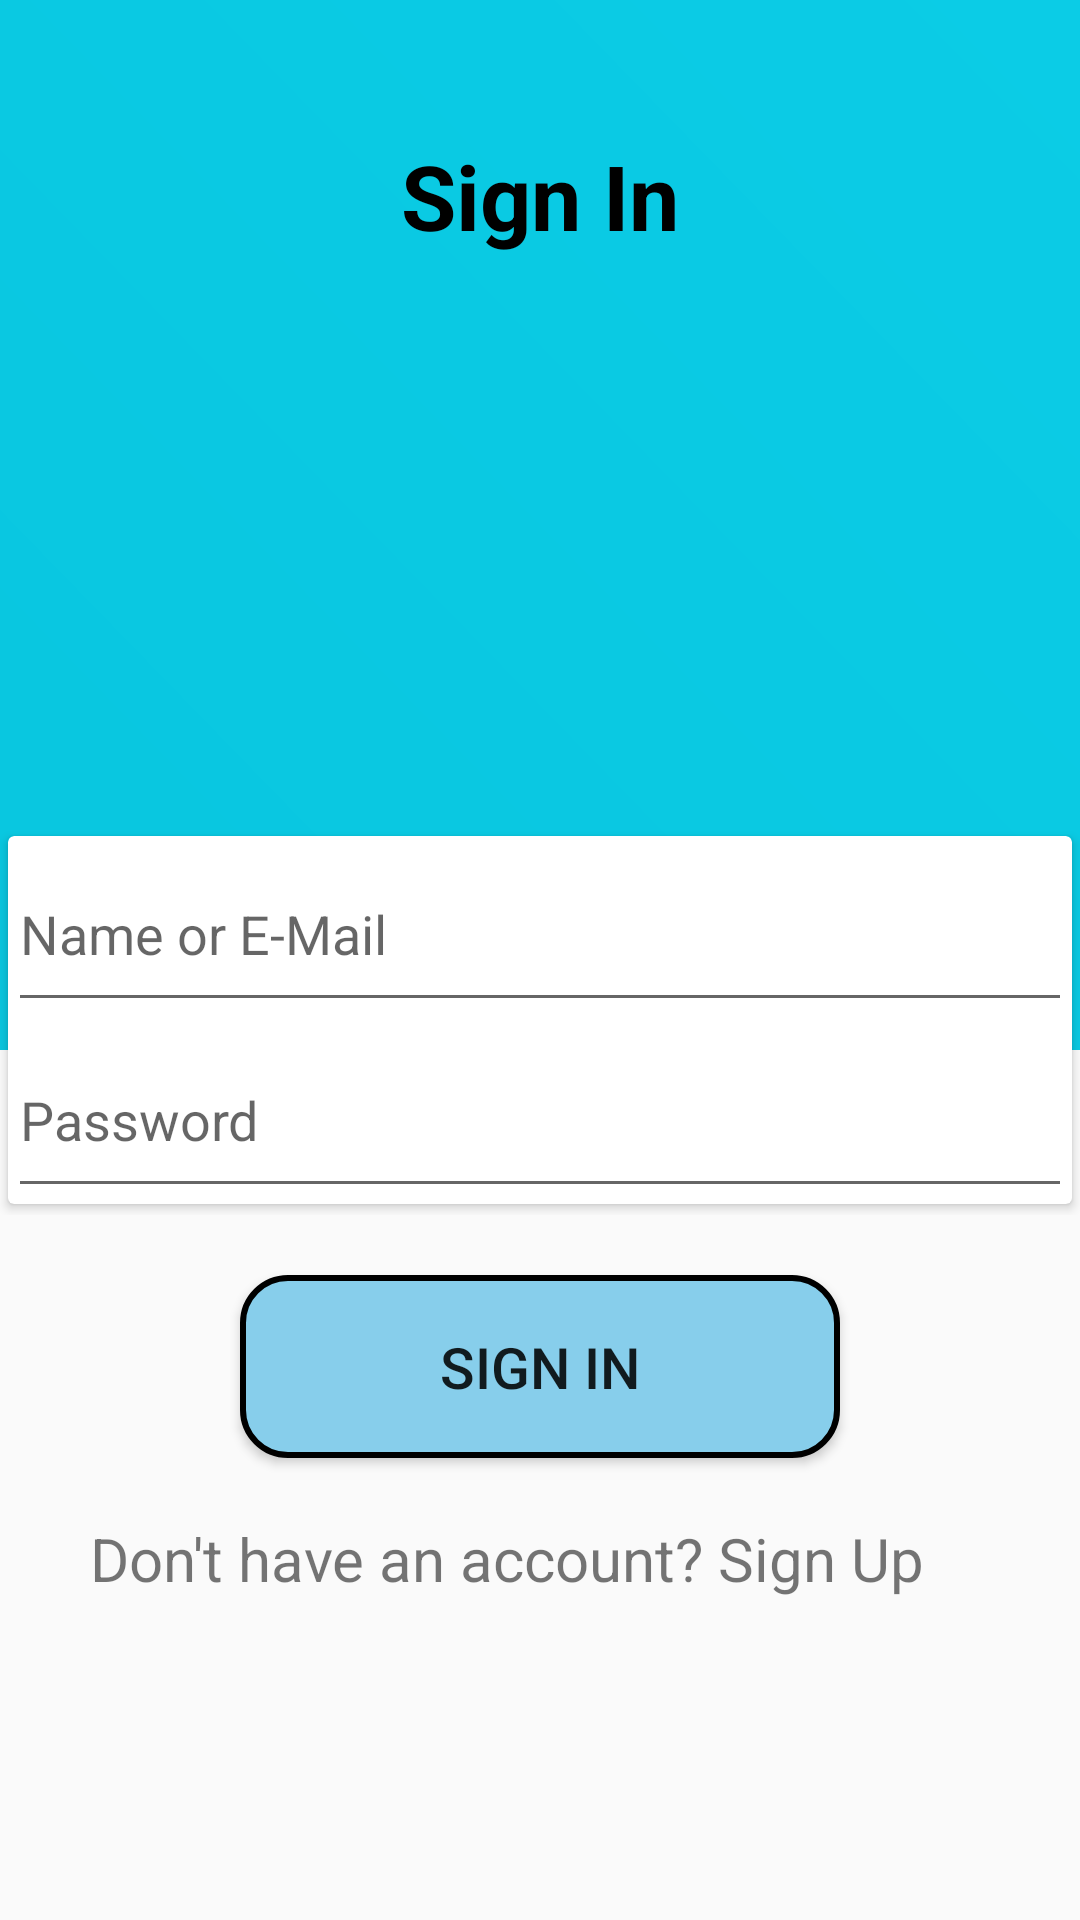

Produce the Android XML layout that renders to this screen, including the resource entries it uses.
<!-- AndroidManifest.xml: application theme AppTheme -->
<!-- res/layout/activity_sign_in.xml -->
<?xml version="1.0" encoding="utf-8"?>
<RelativeLayout xmlns:android="http://schemas.android.com/apk/res/android"
    xmlns:app="http://schemas.android.com/apk/res-auto"
    xmlns:tools="http://schemas.android.com/tools"
    android:layout_width="match_parent"
    android:layout_height="match_parent"
    android:background="@color/grayLight"
    android:orientation="vertical"
    tools:context=".SignUpActivity">

    <RelativeLayout
        android:id="@+id/topLayout"
        android:layout_width="match_parent"
        android:layout_height="405dp">

        <LinearLayout
            android:layout_width="match_parent"
            android:layout_height="350dp"
            android:background="@drawable/gradientbackground"
            android:orientation="vertical">

            <ImageView
                android:layout_width="wrap_content"
                android:layout_height="wrap_content"
                android:layout_gravity="center_horizontal"
                android:layout_marginTop="35dp"
                android:src="@drawable/icon_splash" />

            <TextView
                android:layout_width="wrap_content"
                android:layout_height="wrap_content"
                android:layout_gravity="center_horizontal"
                android:layout_marginTop="10dp"
                android:text="Sign In"
                android:textColor="#f000"
                android:textSize="30sp"
                android:textStyle="bold" />
        </LinearLayout>

        <android.support.v7.widget.CardView
            android:id="@+id/cardView"
            android:layout_width="400dp"
            android:layout_height="550dp"
            android:layout_centerHorizontal="true"
            android:layout_marginTop="275dp"
            android:elevation="2dp"
            app:cardBackgroundColor="@android:color/white"
            app:cardUseCompatPadding="true">

            <LinearLayout
                android:layout_width="match_parent"
                android:layout_height="match_parent"
                android:orientation="vertical">

                <EditText
                    android:id="@+id/edt_username"
                    android:layout_width="match_parent"
                    android:layout_height="62dp"
                    android:hint="Name or E-Mail"
                    android:textSize="18sp" />


                <EditText
                    android:id="@+id/edt_password"
                    android:layout_width="match_parent"
                    android:layout_height="62dp"
                    android:hint="Password"
                    android:textSize="18sp" />


            </LinearLayout>

        </android.support.v7.widget.CardView>

    </RelativeLayout>

    <Button
        android:id="@+id/btn_sign_in"
        android:layout_width="200dp"
        android:layout_height="61dp"
        android:layout_below="@id/topLayout"
        android:layout_centerHorizontal="true"
        android:layout_marginTop="20dp"
        android:background="@drawable/button_rounded_corners"
        android:elevation="14dp"
        android:text="Sign In"
        android:textSize="19sp"
        tools:ignore="InvalidId" />

    <TextView
        android:id="@+id/txt_sign_up"
        android:layout_width="300dp"
        android:layout_height="61dp"
        android:layout_below="@+id/btn_sign_in"
        android:layout_centerHorizontal="true"
        android:layout_marginTop="20dp"
        android:text="Don't have an account? Sign Up"
        android:textSize="20sp" />

</RelativeLayout>
<!-- resources referenced by this layout -->
<resources>
  <color name="grayLight">#fafafa</color>
  <!-- drawable button_rounded_corners (drawable) -->
  <?xml version="1.0" encoding="utf-8"?>
  <selector xmlns:android="http://schemas.android.com/apk/res/android">
      <item>
          <shape android:shape="rectangle">
              <solid android:color="#87ceeb" />
              <stroke android:width="2dp" android:color="#f000" />
              
              <corners android:radius="15dp" />
          </shape>
  
      </item>
  </selector>
  <!-- drawable gradientbackground (drawable) -->
  <?xml version="1.0" encoding="utf-8"?>
  <shape xmlns:android="http://schemas.android.com/apk/res/android">
      <gradient
          android:angle="45"
          android:endColor="@color/endBlue"
          android:startColor="@color/startBlue"></gradient>
  </shape>
  <style name="AppTheme" parent="Theme.AppCompat.Light.NoActionBar">
          
          <item name="colorPrimary">@color/colorPrimary</item>
          <item name="colorPrimaryDark">@color/colorPrimaryDark</item>
          <item name="colorAccent">@color/colorAccent</item>
      </style>
  <color name="endBlue">#0bcce6</color>
  <color name="startBlue">#09c6df</color>
  <color name="colorPrimary">#3F51B5</color>
  <color name="colorPrimaryDark">#292b3d</color>
  <color name="colorAccent">#D81B60</color>
</resources>
